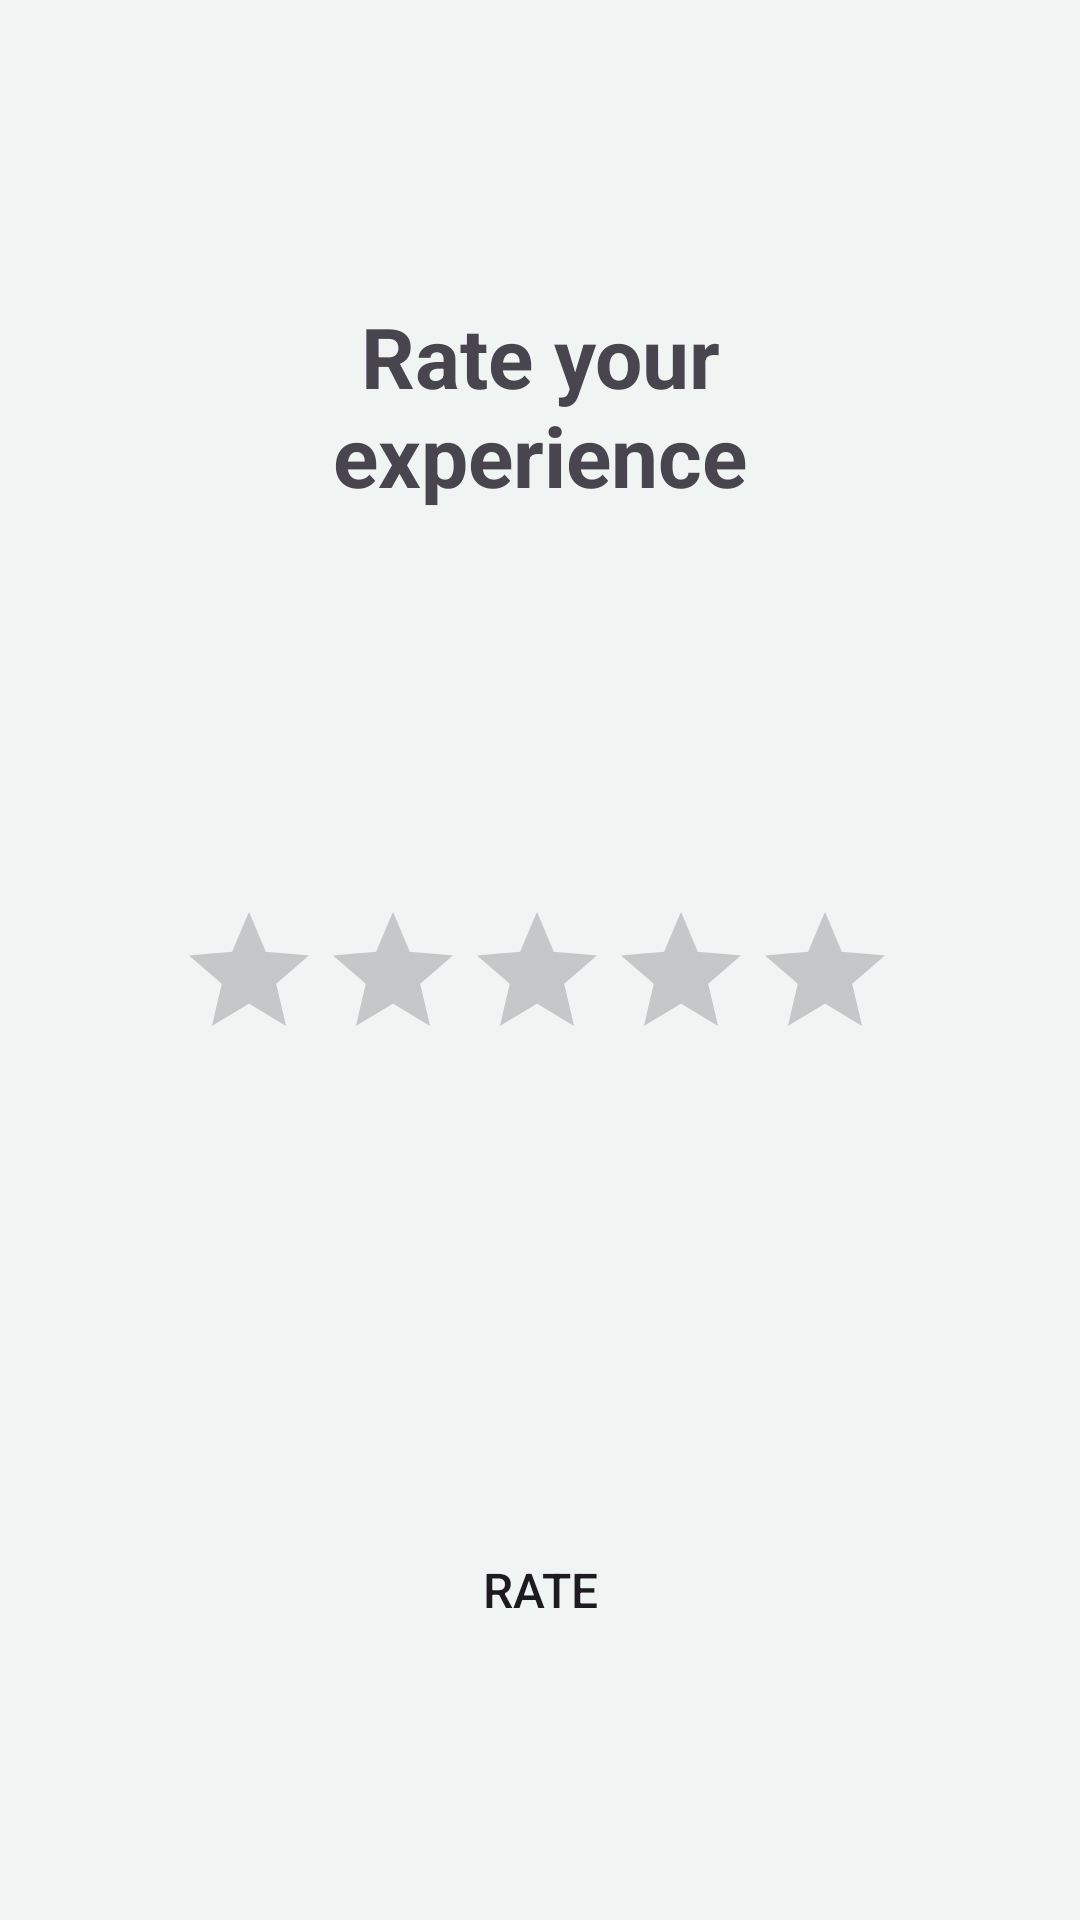

The Android layout XML behind this screen, and the referenced resources:
<!-- AndroidManifest.xml: application theme Theme.Csci3130_w24_group20_Quick_Cash -->
<!-- res/layout/fragment_employee_rating.xml -->
<?xml version="1.0" encoding="utf-8"?>
<FrameLayout xmlns:android="http://schemas.android.com/apk/res/android"
    xmlns:app="http://schemas.android.com/apk/res-auto"
    xmlns:tools="http://schemas.android.com/tools"
    android:layout_width="match_parent"
    android:layout_height="match_parent"
    android:background="@color/background"
    app:layout_constrainedHeight="true"
    app:layout_constrainedWidth="true"
    app:layout_constraintWidth="wrap_content"
    tools:context=".BaseEmployeeActivity.EmployeeFragments.EmployeeRating">

    

    <TextView
        android:id="@+id/employeeReviewText"
        android:layout_width="wrap_content"
        android:layout_height="wrap_content"
        android:layout_marginStart="57dp"
        android:layout_marginTop="100dp"
        android:layout_marginEnd="57dp"
        android:gravity="center"
        android:text="Rate your experience"
        android:textSize="28dp"
        android:textStyle="bold"
        app:layout_constraintEnd_toEndOf="parent"
        app:layout_constraintStart_toStartOf="parent"
        app:layout_constraintTop_toTopOf="parent" />


    <RatingBar
        android:id="@+id/employee_rating_bar"
        android:layout_width="240dp"
        android:layout_height="wrap_content"
        android:layout_gravity="center_horizontal"
        android:layout_marginStart="105dp"
        android:layout_marginTop="300dp"
        android:layout_marginEnd="106dp"
        android:numStars="5"
        android:stepSize=".5" />

    <Button
        android:id="@+id/submitReviewButton"
        android:layout_width="200dp"
        android:layout_height="60dp"
        android:layout_gravity="center_horizontal"
        android:layout_marginTop="500dp"
        android:layout_marginBottom="500dp"

        android:background="@drawable/login_btn"
        android:text="Rate"
        android:textSize="16dp" />


</FrameLayout>
<!-- resources referenced by this layout -->
<resources>
  <color name="background">#F0F4F3</color>
  <style name="Theme.Csci3130_w24_group20_Quick_Cash" parent="Base.Theme.Csci3130_w24_group20_Quick_Cash" />
  <style name="Base.Theme.Csci3130_w24_group20_Quick_Cash" parent="Theme.Material3.DayNight.NoActionBar">
          
          
      </style>
</resources>
